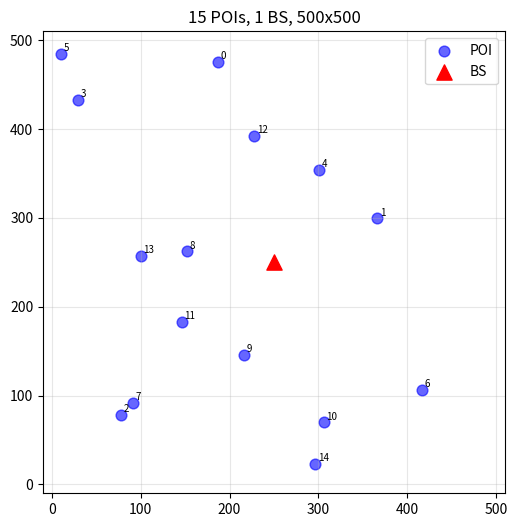

This figure's Python source:
"""
data_generate.py — 生成 POI / BS 位置数据
用法:
    python data_generate.py --K 15 --map_size 500
    python data_generate.py --K 8  --map_size 300 --output ./data/poi_8_map_300x300.npy
"""
import numpy as np
import os
import argparse


def generate_data(K, N, map_size, output_path, seed=42):
    np.random.seed(seed)

    # 基站放在地图中心
    bs_pos = np.array([[map_size / 2, map_size / 2]], dtype=np.float32)
    if N > 1:
        extra = np.random.uniform(
            map_size * 0.2, map_size * 0.8, (N - 1, 2)
        ).astype(np.float32)
        bs_pos = np.concatenate([bs_pos, extra], axis=0)

    # POI 随机分布
    poi_pos = np.random.uniform(0, map_size, (K, 2)).astype(np.float32)

    # POI 权重：[0.5, 2.0]
    poi_weights = np.random.uniform(0.5, 2.0, K).astype(np.float32)

    data = {
        "poi_positions": poi_pos,
        "bs_positions": bs_pos,
        "poi_weights": poi_weights,
    }

    os.makedirs(os.path.dirname(output_path) or ".", exist_ok=True)
    np.save(output_path, data)
    print(f"[data_generate] Saved → {output_path}")
    print(f"  POIs={K}  BS={N}  Map={map_size}x{map_size}")

    # ---- 可视化 ----
    try:
        import matplotlib
        matplotlib.use("Agg")
        import matplotlib.pyplot as plt

        fig, ax = plt.subplots(figsize=(6, 6))
        ax.scatter(poi_pos[:, 0], poi_pos[:, 1], c="blue", marker="o",
                   s=60, alpha=0.6, label="POI")
        for i in range(K):
            ax.annotate(str(i), (poi_pos[i, 0] + 3, poi_pos[i, 1] + 3), fontsize=7)
        ax.scatter(bs_pos[:, 0], bs_pos[:, 1], c="red", marker="^",
                   s=120, label="BS")
        ax.set_xlim(-10, map_size + 10)
        ax.set_ylim(-10, map_size + 10)
        ax.set_aspect("equal")
        ax.legend()
        ax.set_title(f"{K} POIs, {N} BS, {map_size}x{map_size}")
        ax.grid(True, alpha=0.3)
        img_path = output_path.replace(".npy", ".png")
        plt.savefig(img_path, dpi=150, bbox_inches="tight")
        plt.close()
        print(f"  Visualization → {img_path}")
    except Exception:
        pass


if __name__ == "__main__":
    p = argparse.ArgumentParser()
    p.add_argument("--K", type=int, default=15)
    p.add_argument("--N", type=int, default=1)
    p.add_argument("--map_size", type=int, default=500)
    p.add_argument("--output", type=str, default=None)
    p.add_argument("--seed", type=int, default=42)
    args = p.parse_args()

    output = args.output or f"./data/poi_{args.K}_map_{args.map_size}x{args.map_size}.npy"
    generate_data(args.K, args.N, args.map_size, output, args.seed)
